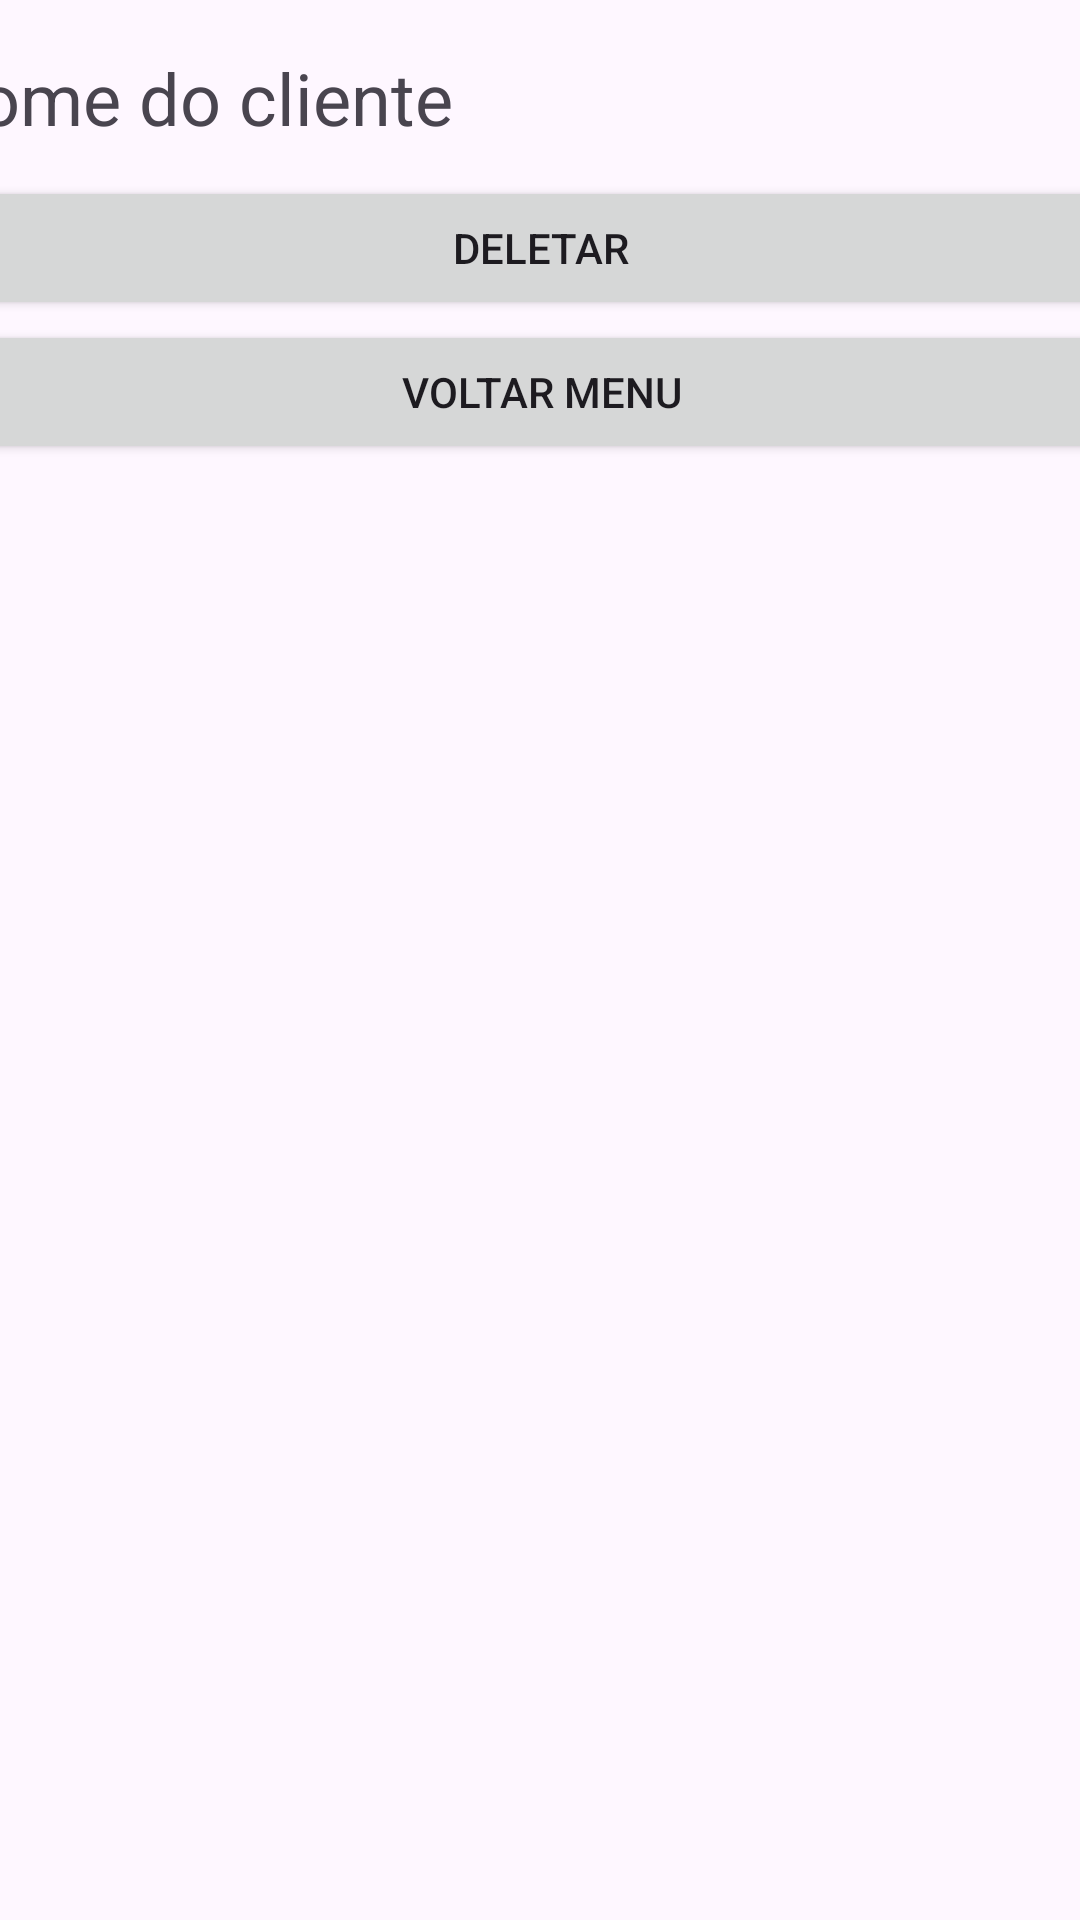

Produce the Android XML layout that renders to this screen, including the resource entries it uses.
<!-- AndroidManifest.xml: application theme Theme.Aulacrudpdm -->
<!-- res/layout/deletar_cliente.xml -->
<?xml version="1.0" encoding="utf-8"?>
<androidx.constraintlayout.widget.ConstraintLayout xmlns:android="http://schemas.android.com/apk/res/android"
    xmlns:app="http://schemas.android.com/apk/res-auto"
    android:layout_width="match_parent"
    android:layout_height="match_parent">

    <LinearLayout
        android:layout_width="409dp"
        android:layout_height="729dp"
        android:orientation="vertical"
        app:layout_constraintBottom_toBottomOf="parent"
        app:layout_constraintEnd_toEndOf="parent"
        app:layout_constraintStart_toStartOf="parent"
        app:layout_constraintTop_toTopOf="parent">

        <TextView
            android:id="@+id/textView5"
            android:layout_width="match_parent"
            android:layout_height="wrap_content"
            android:text="Deletar cliente"
            android:textAlignment="center"
            android:textAppearance="@style/TextAppearance.AppCompat.Body1"
            android:textSize="34sp"
            android:textStyle="bold" />

        <TextView
            android:id="@+id/deletar_nome_cliente"
            android:layout_width="match_parent"
            android:layout_height="wrap_content"
            android:layout_marginTop="15dp"
            android:text="Nome do cliente"
            android:textSize="24sp" />

        <Button
            android:id="@+id/deletar_deletar_cliente"
            android:layout_width="match_parent"
            android:layout_height="wrap_content"
            android:layout_marginTop="10dp"
            android:text="Deletar" />

        <Button
            android:id="@+id/btnDeletarVoltarMenu"
            android:layout_width="match_parent"
            android:layout_height="wrap_content"
            android:onClick="btnOnClickViewMenu"
            android:text="Voltar menu" />
    </LinearLayout>



</androidx.constraintlayout.widget.ConstraintLayout>
<!-- resources referenced by this layout -->
<resources>
  <style name="Theme.Aulacrudpdm" parent="Base.Theme.Aulacrudpdm" />
  <style name="Base.Theme.Aulacrudpdm" parent="Theme.Material3.DayNight.NoActionBar">
          
          
      </style>
</resources>
